22-way image classification set "isolated_obj" from GitHub (aharmer/dishBugs); label vocabulary: acari mites and ticks, amphipoda, annelida worms, araneae spiders, archaeognatha bristletails, blattodea cockroaches, carabidae ground beetles, chilopoda centipedes, coleoptera beetles, coleoptera larva, collembola springtails, diplopoda millipedes, diptera flies, formicidae ants, gastropoda snails and slugs, hymenoptera bees and wasps, isopoda woodlice, opiliones harvestmen, orthoptera grasshoppers and crickets, pseudoscorpiones false scorpions, tipulidae crane flies, vespidae wasps.

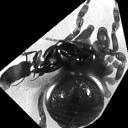
Label: opiliones harvestmen

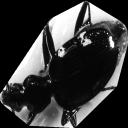
Label: carabidae ground beetles

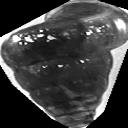
Label: gastropoda snails and slugs

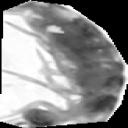
Label: collembola springtails

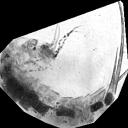
Label: archaeognatha bristletails

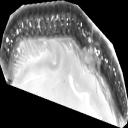
Label: diplopoda millipedes
